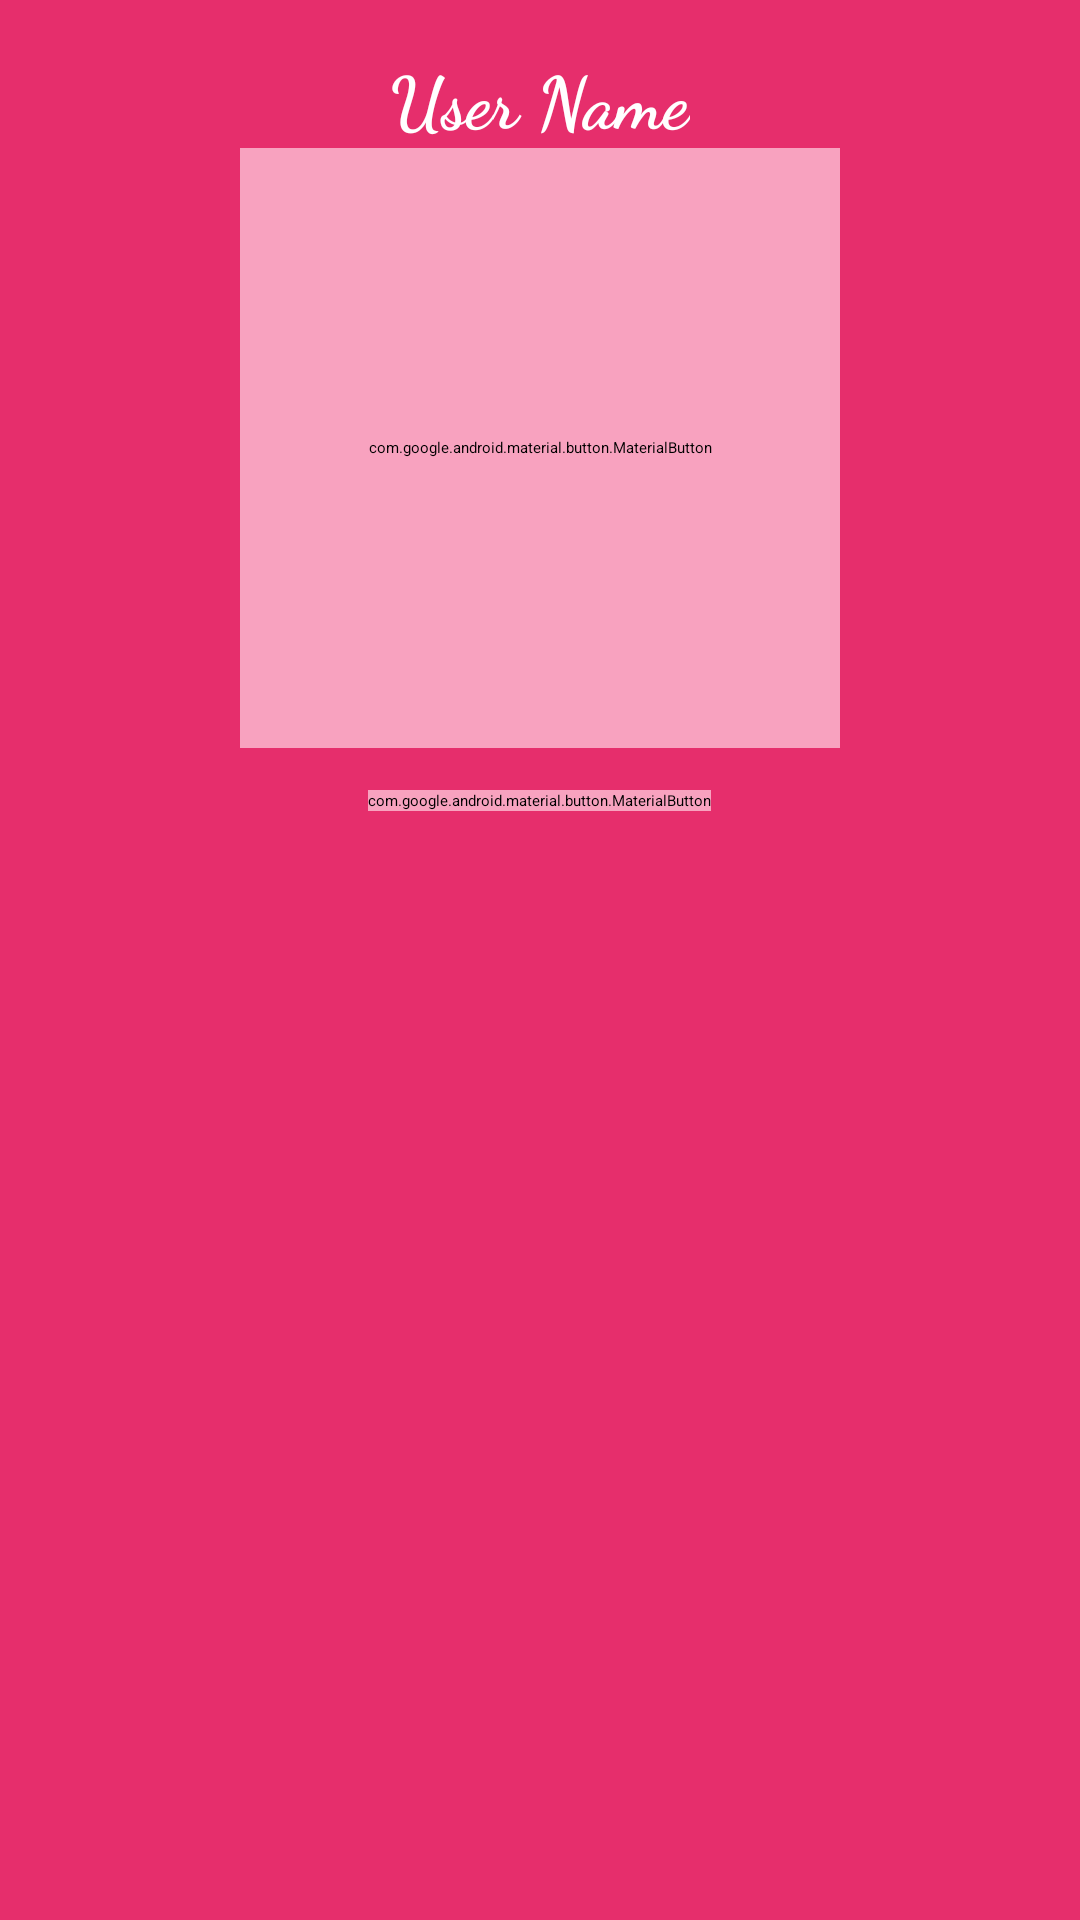

Layout XML and referenced resources for this Android screen:
<!-- AndroidManifest.xml: application theme PinkTheme -->
<!-- res/layout/activity_panel.xml -->
<?xml version="1.0" encoding="utf-8"?>
<RelativeLayout
    xmlns:android="http://schemas.android.com/apk/res/android"
    xmlns:app="http://schemas.android.com/apk/res-auto"
    xmlns:tools="http://schemas.android.com/tools"
    android:layout_width="match_parent"
    android:background="#E62E6C"
    android:layout_height="match_parent"
    tools:context=".Activity_Panel">

    <RelativeLayout
        android:layout_width="match_parent"
        android:layout_height="match_parent"
        android:gravity="center_horizontal"
        android:orientation="vertical"
        android:padding="16dp">

        <com.google.android.material.button.MaterialButton
            android:id="@+id/panel_BTN_iHearU"
            android:layout_width="200dp"
            android:layout_height="200dp"
            android:layout_below="@id/panel_LBL_name"
            android:layout_centerInParent="true"
            android:backgroundTint="#F8A2BF"
            android:fontFamily="cursive"
            android:insetLeft="0dp"
            android:insetTop="0dp"
            android:insetRight="0dp"
            android:insetBottom="0dp"
            android:text="iHearU"
            android:textAllCaps="false"
            android:textColor="@color/white"
            android:textSize="30dp"
            android:textStyle="bold"
            app:shapeAppearanceOverlay="@style/ShapeAppearanceOverlay.MyApp.Button.Circle" />

        <TextView
            android:id="@+id/panel_LBL_name"
            android:layout_width="wrap_content"
            android:layout_height="wrap_content"
            android:layout_centerHorizontal="true"
            android:fontFamily="cursive"
            android:text="User Name"
            android:textColor="#FFFFFF"
            android:textSize="24sp"
            android:textStyle="bold" />

        <TextView
            android:id="@+id/t1"
            android:layout_width="wrap_content"
            android:layout_height="wrap_content"
            android:layout_below="@id/panel_BTN_iHearU"
            android:layout_centerInParent="true"
            android:text=""
            android:visibility="invisible" />

        <TextView
            android:id="@+id/t2"
            android:layout_width="wrap_content"
            android:layout_height="wrap_content"
            android:layout_below="@id/t1"
            android:layout_centerInParent="true"
            android:text=""
            android:visibility="invisible" />

        <com.google.android.material.button.MaterialButton
            android:id="@+id/share_with"
            android:layout_width="wrap_content"
            android:layout_height="wrap_content"
            android:layout_below="@id/t2"
            android:layout_centerInParent="true"
            android:backgroundTint="#F8A2BF"
            android:fontFamily="cursive"
            android:text="Share With Friends"
            android:textColor="@color/white" />
    </RelativeLayout>

</RelativeLayout>
<!-- resources referenced by this layout -->
<resources>
  <color name="white">#FFFFFFFF</color>
  <style name="ShapeAppearanceOverlay.MyApp.Button.Circle" parent="">
          <item name="cornerFamily">rounded</item>
          <item name="cornerSize">50%</item>
      </style>
  <style name="PinkTheme" parent="FirebaseUI">
          
          <item name="colorPrimary">#B4FFD7D2</item>
          <item name="colorPrimaryDark">@color/md_pink_700</item>
          <item name="colorAccent">@color/md_pink_A700</item>
          <item name="colorControlNormal">@color/md_pink_500</item>
          <item name="colorControlActivated">@color/md_pink_900</item>
          <item name="colorControlHighlight">@color/md_pink_A200</item>
          <item name="android:windowBackground">@drawable/mainimage</item>
      </style>
  <color name="md_pink_700">#C2185B</color>
  <color name="md_pink_A700">#C51162</color>
  <color name="md_pink_500">#E91E63</color>
  <color name="md_pink_900">#880E4F</color>
  <color name="md_pink_A200">#FF4081</color>
  <!-- drawable mainimage: jpg bitmap (drawable-v24, 18135 bytes) -->
</resources>
